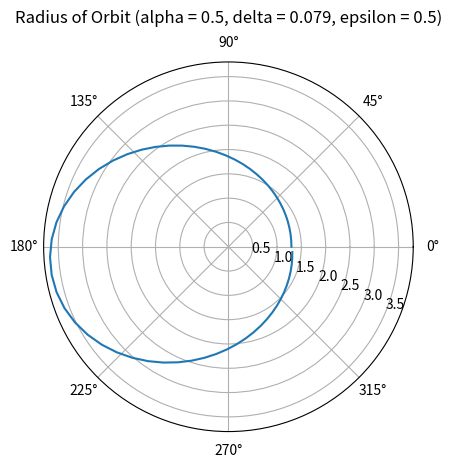

Recreate this plot in Python.
# -*- coding: utf-8 -*-
"""
Created on Fri Apr 14 22:32:53 2017

[redacted]
"""
import numpy as np
from matplotlib import pyplot as plt


def u(alpha, delta, epsilon):
    
    theta = np.arange(0, 2*np.pi, .1)
    r = 1 / (alpha * (1 + epsilon * np.cos(theta - alpha * delta * theta)) + alpha**2 * delta * (1 + (epsilon**2/2) - (epsilon**2/6)* np.cos(2 * theta)))
    
    ax = plt.subplot(111, projection='polar')
    
    ax.plot(theta, r)
    ax.set_rlabel_position(-22.5)  # get radial labels away from plotted line
    ax.grid(True)
    
    ax.set_title("Radius of Orbit (alpha = %s, delta = %s, epsilon = %s)" % (alpha, delta, epsilon), va='bottom')
    plt.show()
    


u(.5, round(np.pi/40, 3), .5)
